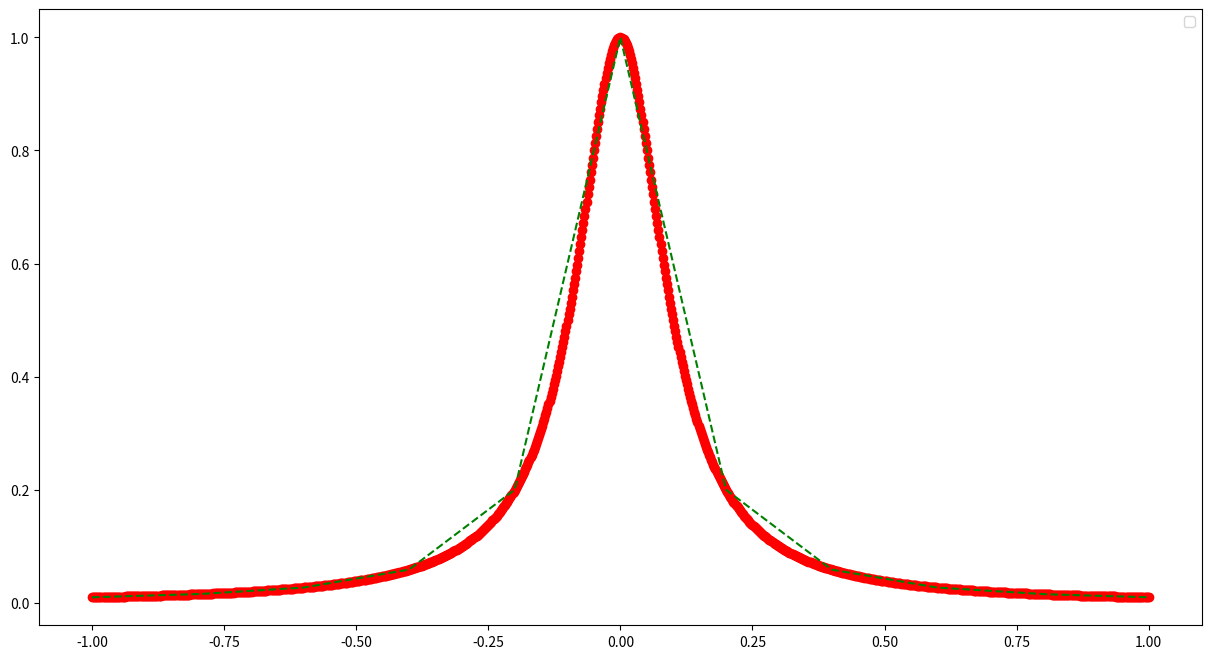
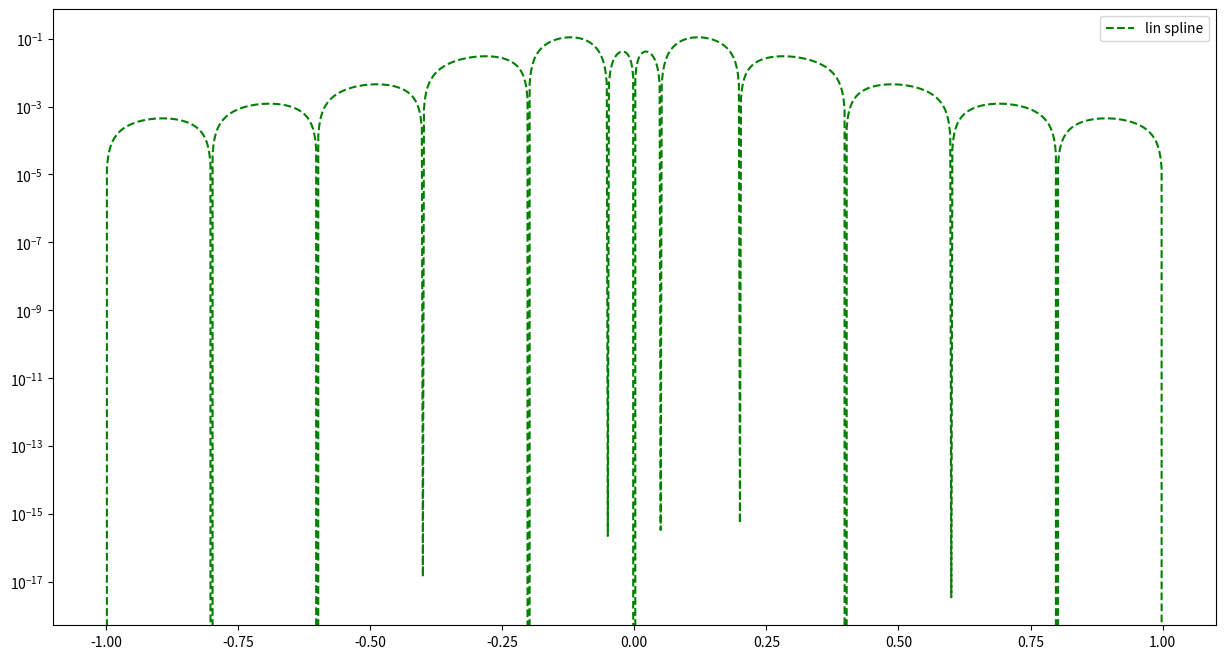

Source code (Python) for these figures, in order:
import numpy as np
import numpy.linalg as la
import matplotlib.pyplot as plt
from scipy.special import comb
from scipy.interpolate import splev, splrep, splint,CubicSpline; 
plt.rcParams['figure.figsize'] = [15, 8];

def driver():


    f = lambda x: np.exp(x)

    N = 10;
    ''' interval'''
    a = 0;
    b = 1;

    ''' create equispaced interpolation nodes'''
    xint = np.linspace(a,b,N+1);

    ''' create interpolation data'''
    yint = f(xint);

    Neval = 1000;
    xeval = np.linspace(a,b,Neval+1);

    ''' Linear spline evaluation '''
    yeval_ls = eval_lin_spline(xeval,xint,yint,N);

    ''' create points for evaluating the Lagrange interpolating polynomial'''
    yeval_l= np.zeros(Neval+1)
    yeval_dd = np.zeros(Neval+1)

    '''Initialize and populate the first columns of the
     divided difference matrix. We will pass the x vector'''
    y = np.zeros( (N+1, N+1) )

    for j in range(N+1):
       y[j][0]  = yint[j]

    y = dividedDiffTable(xint, y, N+1)
    ''' evaluate lagrange poly '''
    for kk in range(Neval+1):
       yeval_l[kk] = eval_lagrange(xeval[kk],xint,yint,N)
       yeval_dd[kk] = evalDDpoly(xeval[kk],xint,y,N)

    ''' create vector with exact values'''
    fex = f(xeval)

    plt.figure()
    plt.plot(xeval,fex,'ro-')
    plt.plot(xeval,yeval_l,'bs--')
    plt.plot(xeval,yeval_dd,'c.--')
    plt.plot(xeval,yeval_ls,'g--')
    plt.legend()

    plt.figure()
    err_l = abs(yeval_l-fex)
    err_dd = abs(yeval_dd-fex)
    err_ls = abs(yeval_ls-fex)
    plt.semilogy(xeval,err_l,'ro--',label='lagrange')
    plt.semilogy(xeval,err_dd,'bs--',label='Newton DD')
    plt.semilogy(xeval,err_ls,'g--',label='lin spline')
    plt.legend()
    plt.show()

def eval_line(x,x0,y0,x1,y1):
    lin = (1/(x1-x0))*(y0*(x1-x) + y1*(x-x0));
    return lin;

def find_int(xeval,a,b):
    ind = np.where(np.logical_and(xeval>=a,xeval<=b));
    return ind;

def eval_lin_spline(xeval,xint,yint,N):
    Neval = len(xeval);
    yeval = np.zeros(Neval);

    for n in range(N):
        indn = find_int(xeval,xint[n],xint[n+1]);
        yeval[indn] = eval_line(xeval[indn],xint[n],yint[n],xint[n+1],yint[n+1]);

    return yeval;

def eval_lagrange(xeval,xint,yint,N):

    lj = np.ones(N+1)

    for count in range(N+1):
       for jj in range(N+1):
           if (jj != count):
              lj[count] = lj[count]*(xeval - xint[jj])/(xint[count]-xint[jj])

    yeval = 0.

    for jj in range(N+1):
       yeval = yeval + yint[jj]*lj[jj]

    return(yeval)


''' create divided difference matrix'''
def dividedDiffTable(x, y, n):

    for i in range(1, n):
        for j in range(n - i):
            y[j][i] = ((y[j][i - 1] - y[j + 1][i - 1]) /
                                     (x[j] - x[i + j]));
    return y;

def evalDDpoly(xval, xint,y,N):
    ''' evaluate the polynomial terms'''
    ptmp = np.zeros(N+1)

    ptmp[0] = 1.
    for j in range(N):
      ptmp[j+1] = ptmp[j]*(xval-xint[j])

    '''evaluate the divided difference polynomial'''
    yeval = 0.
    for j in range(N+1):
       yeval = yeval + y[0][j]*ptmp[j]

    return yeval

#3.2
def eval_lin_spline(xeval,xint,yint,N):
    Neval = len(xeval);
    yeval = np.zeros(Neval);

    for n in range(N):
        indn = find_int(xeval,xint[n],xint[n+1]);
        yeval[indn] = eval_line(xeval[indn],xint[n],yint[n],xint[n+1],yint[n+1]);

    return yeval;
def find_int(xeval,a,b):
    ind = np.where(np.logical_and(xeval>=a,xeval<=b));
    return ind;

def eval_line(x,x0,y0,x1,y1):
    lin = (1/(x1-x0))*(y0*(x1-x) + y1*(x-x0));
    return lin;

f1=lambda x: 1/(1+(10*x)**2)
Neval = 1000
N= 10
xeval = np.linspace(-1,1,Neval+1)
xint = np.linspace(-1,1,N+1)
yint = f1(xint)
print(eval_lin_spline(xeval,xint,yint,N))

fex = f1(xeval)
yeval_ls = eval_lin_spline(xeval,xint,yint,N);

plt.figure()
plt.plot(xeval,fex,'ro-')
#plt.plot(xeval,yeval_l,'bs--')
#plt.plot(xeval,yeval_dd,'c.--')
plt.plot(xeval,yeval_ls,'g--')
plt.legend()

plt.figure()
#err_l = abs(yeval_l-fex)
#err_dd = abs(yeval_dd-fex)
err_ls = abs(yeval_ls-fex)
#plt.semilogy(xeval,err_l,'ro--',label='lagrange')
#plt.semilogy(xeval,err_dd,'bs--',label='Newton DD')
plt.semilogy(xeval,err_ls,'g--',label='lin spline')
plt.legend()
plt.show()

#This behaves more accurate and the error is even across each interval 

#3.2

def g(x):
    return 1/(1+10*x**2);
def dg(x):
    return -20*x/(1+10*x**2)**2;
def dg2(x):
    return -20/(1+10*x**2)**2 + (800*x**2)/(1+10*x**2)**3
def dg3(x):
    return -20*dg(x) + (1600*x)/(1+10*x**2)**3 + (800*x**2)*(-3*20*x)/(1+10*x**2)**4;
def cubicspline(fun,n,der=0,dfun=None):
    # Interpolation pts are n+1 equispaced
    xi=np.linspace(-1,1,n+1);
    h = 2/n;     # uniform spacing h
    f = fun(xi); # function values
    # Initialize two subplots  
    fig, (ax1, ax2)  = plt.subplots(1, 2);
    
    
    # Initialize matrix A and right-hand-side rhs
    A = np.zeros((n-1,n-1)); #A is (n-1) x (n-1)
    rhs = np.zeros(n-1);     #rhs is (n-1) x 1
    ct = (6/(h**2)); #This constant appears in the rhs
    
    for i in np.arange(n-1):
        # (6/h^2) * (f[i] - 2f[i+1] + f[i+2])
        rhs[i] = ct*(f[i]-2*f[i+1]+f[i+2]);
        if i == 0:
        # Matrix A has 3 diagonals with values [1,4,1]
            # special case for first row [4 1 0 ... 0]
            A[0,0:2]=[4,1];
        elif i==n-2:
            # special case for last row [0 0 ... 1 4]
            A[n-2,n-3:n-1]=[1,4];
        else:
            # general case [0 0 ... 1 4 1 ... 0 0]
            A[i,i-1:i+2]=[1,4,1];
    
    # We create coefficient vector a of size n+1
    a = np.zeros(n+1); 
    # (a_1,...,a_n-1) are given by the solution A^{-1}*rhs. 
    # a0 = an = 0 by the natural spline condition. 
    tmp = np.linalg.solve(A,rhs); 
    a[1:n] = tmp; 
    # b and c coefficients are functions of f(xi) and coeffs a. 
    b = f[0:n] - (1/ct)*a[0:n]; #bi = fi - (h^2/6)*ai
    c = f[1:n+1] - (1/ct)*a[1:n+1]; #ci = f_{i+1} - (h^2/6)*a_{i+1}
    for i in np.arange(1,n+1):
        y = np.linspace(xi[i-1],xi[i],100);
        
            # Original spline formula
        si = (a[i-1]/(6*h))*(xi[i]-y)**3 + (a[i]/(6*h))*(y-xi[i-1])**3 \
            + (b[i-1]/h)*(xi[i]-y) + (c[i-1]/h)*(y-xi[i-1]);
        return si
print(cubicspline(f1,10,der=0,dfun=None))
def eval_cub_spline(xeval,xint,yint,N):
    Neval = len(xeval);
    yeval = np.zeros(Neval);

    for n in range(N):
        indn = find_int(xeval,xint[n],xint[n+1]);
        yeval[indn] = cubicspline(f1,10,der=0,dfun=None)[n]

    return yeval;


print(eval_cub_spline(xeval,xint,yint,N))
xeval1 = cubicspline(f1,10,der=0,dfun=None)


    
